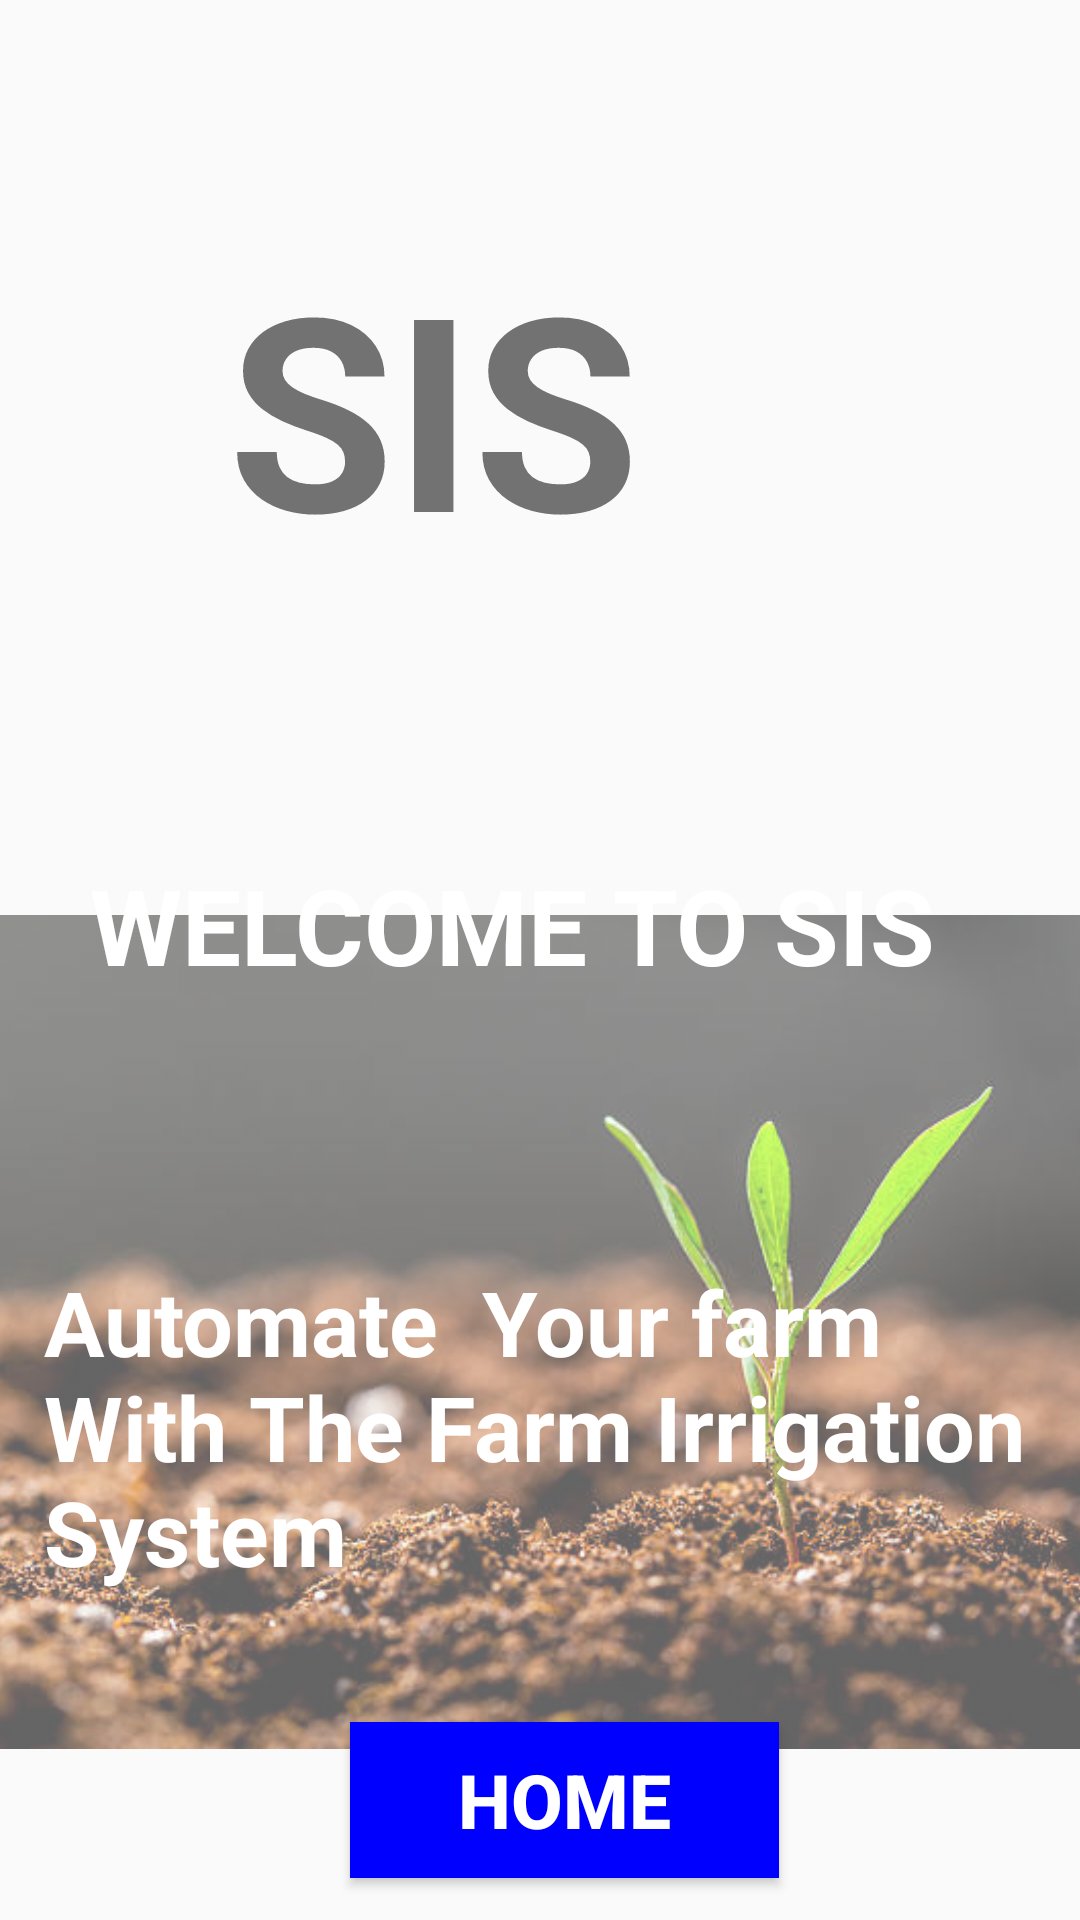

Produce the Android XML layout that renders to this screen, including the resource entries it uses.
<!-- AndroidManifest.xml: application theme Theme.MYSIS -->
<!-- res/layout/activity_main.xml -->
<?xml version="1.0" encoding="utf-8"?>
<androidx.constraintlayout.widget.ConstraintLayout xmlns:android="http://schemas.android.com/apk/res/android"
    xmlns:app="http://schemas.android.com/apk/res-auto"
    xmlns:tools="http://schemas.android.com/tools"
    android:layout_width="match_parent"
    android:layout_height="match_parent"
    tools:context=".MainActivity">

    <ImageView
        android:id="@+id/imageView"
        android:layout_width="422dp"
        android:layout_height="495dp"
        android:scaleType="centerCrop"
        app:layout_constraintBottom_toBottomOf="parent"
        app:layout_constraintEnd_toEndOf="parent"
        app:layout_constraintHorizontal_bias="0.0"
        app:layout_constraintStart_toStartOf="parent"
        app:layout_constraintTop_toTopOf="parent"
        app:layout_constraintVertical_bias="0.0"
        app:srcCompat="@drawable/f1" />

    <TextView
        android:id="@+id/textView4"
        android:layout_width="246dp"
        android:layout_height="153dp"
        android:layout_alignBottom="@+id/imageView"
        android:text="SIS"
        android:textSize="90dp"
        android:textStyle="bold"
        app:layout_constraintBottom_toBottomOf="parent"
        app:layout_constraintEnd_toEndOf="parent"
        app:layout_constraintHorizontal_bias="0.666"
        app:layout_constraintStart_toStartOf="parent"
        app:layout_constraintTop_toTopOf="parent"
        app:layout_constraintVertical_bias="0.155" />

    <ImageView
        android:id="@+id/imageView2"
        android:layout_width="417dp"
        android:layout_height="392dp"
        android:layout_alignParentBottom="true"
        android:alpha="0.6"
        app:layout_constraintBottom_toBottomOf="parent"
        app:layout_constraintEnd_toEndOf="parent"
        app:layout_constraintStart_toStartOf="parent"
        app:layout_constraintTop_toTopOf="parent"
        app:layout_constraintVertical_bias="1.0"
        app:srcCompat="@drawable/seed" />

    <TextView
        android:id="@+id/textView"

        android:layout_width="300dp"
        android:layout_height="70dp"
        android:layout_alignParentEnd="true"
        android:layout_alignParentBottom="true"
        android:text="WELCOME TO SIS "
        android:textColor="@color/white"
        android:textSize="35dp"
        android:textStyle="bold"
        app:layout_constraintBottom_toBottomOf="parent"
        app:layout_constraintEnd_toEndOf="parent"
        app:layout_constraintStart_toStartOf="parent"
        app:layout_constraintTop_toTopOf="parent" />

    <TextView
        android:id="@+id/textView2"
        android:layout_width="341dp"
        android:layout_height="131dp"
        android:layout_alignParentEnd="true"
        android:layout_alignParentBottom="true"
        android:text="Automate  Your farm With The Farm Irrigation System"
        android:textColor="@color/white"
        android:textSize="30dp"
        android:textStyle="bold"
        app:layout_constraintBottom_toBottomOf="parent"
        app:layout_constraintEnd_toEndOf="parent"
        app:layout_constraintHorizontal_bias="0.771"
        app:layout_constraintStart_toStartOf="parent"
        app:layout_constraintTop_toTopOf="parent"
        app:layout_constraintVertical_bias="0.826" />

    <Button
        android:id="@+id/homebtn"
        android:layout_width="143dp"
        android:layout_height="52dp"
        android:background="#0000ff"
        android:text="HOME"
        android:textStyle="bold"
        android:textColor="@color/white"
        android:textSize="25dp"
        app:layout_constraintBottom_toBottomOf="@+id/imageView2"
        app:layout_constraintEnd_toEndOf="parent"
        app:layout_constraintHorizontal_bias="0.537"
        app:layout_constraintStart_toStartOf="parent"
        app:layout_constraintTop_toTopOf="parent"
        app:layout_constraintVertical_bias="0.976" />

</androidx.constraintlayout.widget.ConstraintLayout>
<!-- resources referenced by this layout -->
<resources>
  <!-- drawable seed: jpg bitmap (drawable, 43299 bytes) -->
  <style name="Theme.MYSIS" parent="Theme.AppCompat.Light.NoActionBar">
          
          <item name="colorPrimary">@color/purple_500</item>
          <item name="colorPrimaryDark">@color/purple_700</item>
          <item name="colorAccent">@color/teal_200</item>
          
      </style>
  <!-- not gathered from this repository: default colours our renderer supplied (Android Studio template values) -->
  <color name="purple_500">#FF6200EE</color>
  <color name="purple_700">#FF3700B3</color>
  <color name="teal_200">#FF03DAC5</color>
  <color name="white">#FFFFFFFF</color>
</resources>
